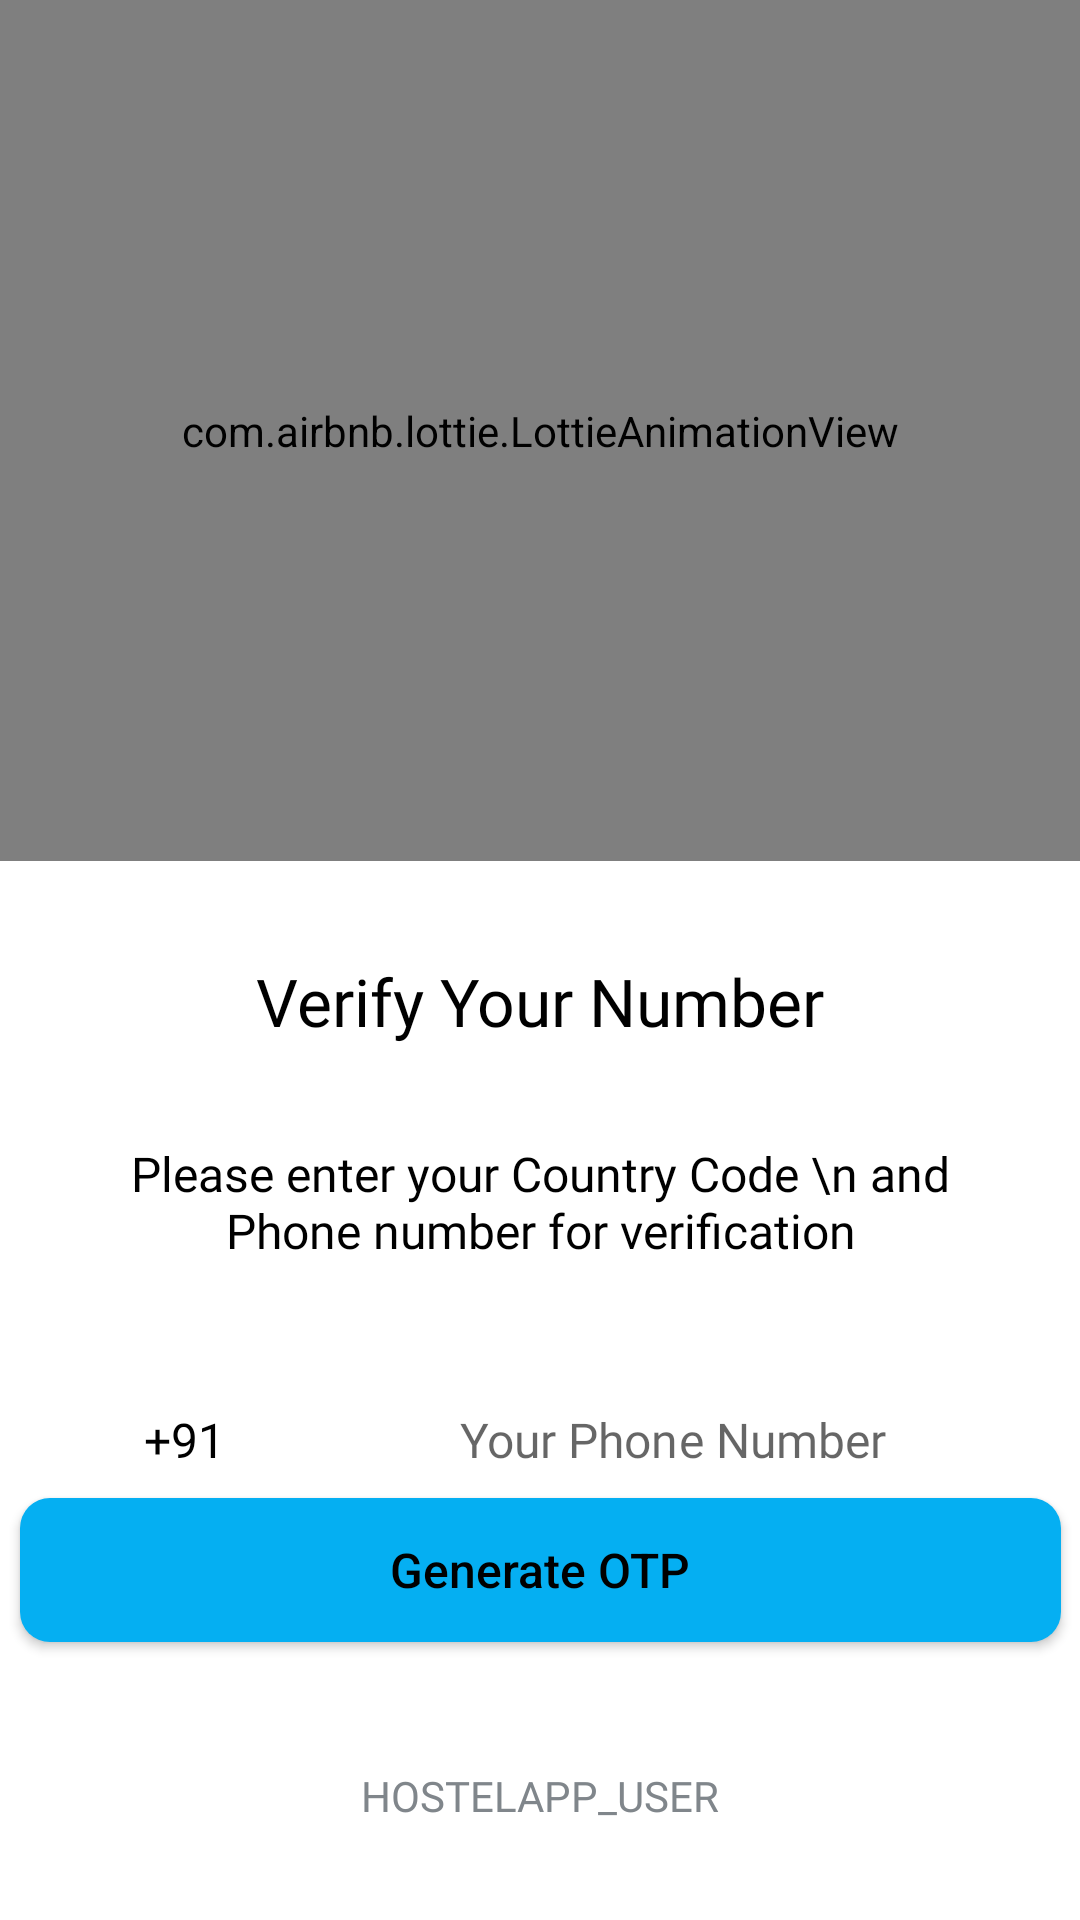

Produce the Android XML layout that renders to this screen, including the resource entries it uses.
<!-- AndroidManifest.xml: application theme DayMode -->
<!-- res/layout/activity_phone__number.xml -->
<?xml version="1.0" encoding="utf-8"?>
<androidx.constraintlayout.widget.ConstraintLayout xmlns:android="http://schemas.android.com/apk/res/android"
    xmlns:app="http://schemas.android.com/apk/res-auto"
    xmlns:tools="http://schemas.android.com/tools"
    android:layout_width="match_parent"
    android:layout_height="match_parent"
    android:background="?attr/backgroundColorApp"
    tools:context=".Phone.Phone_Number">

    <com.airbnb.lottie.LottieAnimationView
        android:id="@+id/login_image"
        android:layout_width="match_parent"
        android:layout_height="287dp"
        app:layout_constraintEnd_toEndOf="parent"
        app:layout_constraintHorizontal_bias="0.0"
        app:layout_constraintStart_toStartOf="parent"
        app:layout_constraintTop_toTopOf="parent"
        app:lottie_autoPlay="true"
        app:lottie_fileName="phone.json"
        app:lottie_loop="true" />


    <TextView
        android:id="@+id/login_title"
        android:layout_width="wrap_content"
        android:layout_height="wrap_content"
        android:layout_marginTop="32dp"
        android:fontFamily="@font/open_sans_bold"
        android:text="Verify Your Number"
        android:textColor="?attr/textcolour"
        android:textSize="22sp"
        app:layout_constraintEnd_toEndOf="parent"
        app:layout_constraintStart_toStartOf="parent"
        app:layout_constraintTop_toBottomOf="@+id/login_image" />

    <TextView
        android:id="@+id/login_desc"
        android:layout_width="0dp"
        android:layout_height="wrap_content"
        android:layout_marginStart="32dp"
        android:layout_marginTop="32dp"
        android:layout_marginEnd="32dp"
        android:fontFamily="@font/open_sans_semibold"
        android:text="Please enter your Country Code \n and Phone number for verification"
        android:textAlignment="center"
        android:textColor="?attr/textcolour"
        android:textSize="16sp"
        app:layout_constraintEnd_toEndOf="parent"
        app:layout_constraintStart_toStartOf="parent"
        app:layout_constraintTop_toBottomOf="@+id/login_title" />

    <EditText
        android:id="@+id/country_code_text"
        android:layout_width="64dp"
        android:layout_height="wrap_content"
        android:layout_marginStart="32dp"
        android:layout_marginTop="32dp"
        android:ems="10"
        android:focusable="false"
        android:background="@drawable/textview"
        android:fontFamily="@font/open_sans_semibold"
        android:inputType="number"
        android:padding="16dp"
        android:text="+91"
        android:textColor="?attr/textcolour"
        android:textSize="16sp"
        app:layout_constraintStart_toStartOf="parent"
        app:layout_constraintTop_toBottomOf="@+id/login_desc" />




        <EditText
            android:id="@+id/phoneNumber"
            android:layout_width="0dp"
            android:layout_height="wrap_content"
            android:layout_marginStart="24dp"
            android:layout_marginTop="32dp"
            android:layout_marginEnd="32dp"
             android:ems="10"
            android:background="@drawable/textview"
            android:fontFamily="@font/open_sans_semibold"
            android:hint="Your Phone Number"
            android:inputType="phone"
            android:textAlignment="center"
            android:padding="16dp"
            android:textColor="?attr/textcolour"
            android:textSize="16sp"
            app:layout_constraintEnd_toEndOf="parent"
            app:layout_constraintStart_toEndOf="@+id/country_code_text"
            app:layout_constraintTop_toBottomOf="@+id/login_desc" />

    <Button
        android:id="@+id/smsVerificationButton"
        android:layout_width="347dp"
        android:layout_height="wrap_content"
        android:layout_marginBottom="100dp"
        android:onClick="onButtonClicked"
        android:padding="@dimen/_50sdp"
        android:text="Generate OTP"
        android:textAllCaps="false"
        android:background="@drawable/button"
        android:textColor="?attr/textcolour"
        android:textSize="16sp"
        app:layout_constraintBottom_toBottomOf="parent"
        app:layout_constraintEnd_toEndOf="parent"
        app:layout_constraintStart_toStartOf="parent"
        app:layout_constraintTop_toBottomOf="@+id/phoneNumber" />

    <TextView
        android:id="@+id/tvac_text"
        android:layout_width="wrap_content"
        android:layout_height="wrap_content"
        android:layout_marginBottom="32dp"
        android:fontFamily="@font/open_sans_bold"
        android:text="@string/app_name"
        android:textColor="?attr/toolbarTextColor"
        app:layout_constraintBottom_toBottomOf="parent"
        app:layout_constraintEnd_toEndOf="parent"
        app:layout_constraintStart_toStartOf="parent" />

    <ProgressBar
        android:id="@+id/login_progress_bar"
        style="?android:attr/progressBarStyle"
        android:layout_width="16dp"
        android:layout_height="16dp"
        android:layout_marginEnd="16dp"
        android:visibility="invisible"
        app:layout_constraintBottom_toBottomOf="@+id/generate_btn"
        app:layout_constraintEnd_toEndOf="@+id/generate_btn"
        app:layout_constraintTop_toTopOf="@+id/generate_btn"
        tools:ignore="UnknownId" />














</androidx.constraintlayout.widget.ConstraintLayout>
<!-- resources referenced by this layout -->
<resources>
  <dimen name="_50sdp">10dp</dimen>
  <!-- drawable button (drawable) -->
  <?xml version="1.0" encoding="utf-8"?>
  <shape xmlns:android="http://schemas.android.com/apk/res/android"
      android:shape="rectangle">
  
      <solid
          android:color="?attr/buttoncolour"/>
  
      <corners
          android:radius="10dp"/>
  
  </shape>
  <string name="app_name">HOSTELAPP_USER</string>
  <style name="DayMode" parent="Theme.AppCompat.Light.NoActionBar">
          
          <item name="colorPrimary">#FFFFFF</item>
          <item name="colorPrimaryDark">#FFFFFF</item>
          <item name="colorAccent">@color/colorAccent</item>
          <item name="android:windowLightStatusBar" tools:targetApi="23">true</item>
          <item name="android:windowLightNavigationBar" tools:targetApi="27">true</item>
          <item name="backgroundColorApp">#FFFFFF</item>
          <item name="toolbarColor">#FFFFFF</item>
          <item name="toolbarTextColor">#80868B</item>
          <item name="textcolour">#000000</item>
          <item name="icons">#000000</item>
          <item name="headerDivider">@color/grey_80</item>
          <item name="cr">#F2F2F2</item>
  
          <item name="buttoncolour">#05AFF2</item>
          <item name="iconcolour">#A6A6A6</item>
          <item name="cardview">#F2F2F2</item>
  
          <item name="bottomNavIconColor">#5F6368</item>
          <item name="popupTheme">@style/ThemeOverlay.AppCompat.Light</item>
          <item name="actionBarTheme">@style/ThemeOverlay.AppCompat.Light</item>
      </style>
  <color name="colorAccent">#05AFF2</color>
  <color name="grey_80">#37474F</color>
</resources>
